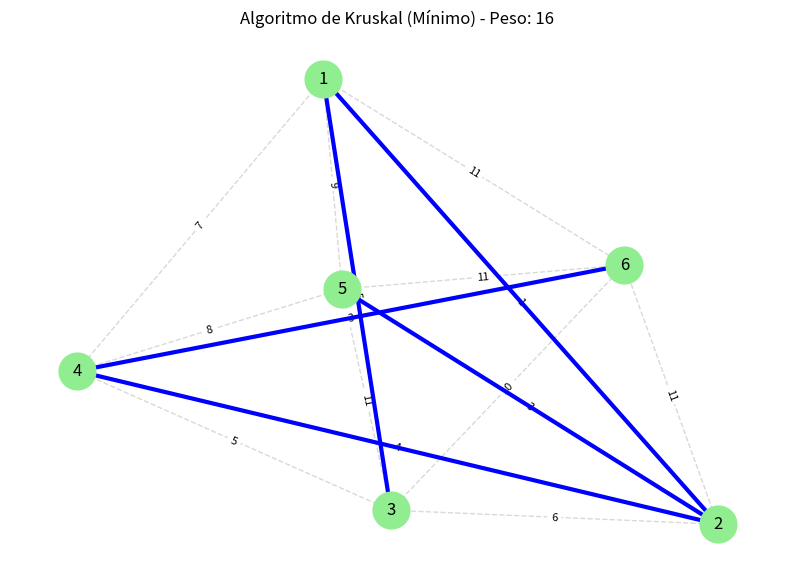

The matplotlib source for this figure:
import matplotlib.pyplot as plt
import networkx as nx

class UnionFind:
    def __init__(self, n):
        self.parent = list(range(n))
        self.rank = [0] * n

    def find(self, i):
        if self.parent[i] != i:
            self.parent[i] = self.find(self.parent[i])
        return self.parent[i]

    def union(self, i, j):
        root_i = self.find(i)
        root_j = self.find(j)

        if root_i != root_j:
            if self.rank[root_i] > self.rank[root_j]:
                self.parent[root_j] = root_i
            else:
                self.parent[root_i] = root_j
                if self.rank[root_i] == self.rank[root_j]:
                    self.rank[root_j] += 1
            return True
        return False

def kruskal(w, n, buscar_maximo=False):
    # 1. Crear lista de aristas
    aristas = []
    for i in range(n):
        for j in range(i + 1, n):
            if w[i][j] != 0:
                aristas.append([i, j, w[i][j]])
    # 2. Ordenar aristas
    aristas.sort(key=lambda x: x[2], reverse=buscar_maximo)
    
    uf = UnionFind(n)
    mst_aristas = []
    mst_peso = 0
    
    # 3. Iterar y seleccionar
    for u, v, peso in aristas:
        if uf.union(u, v):
            mst_aristas.append([u, v])
            mst_peso += peso
            
    mst_aristas_print = [(u + 1, v + 1) for u, v in mst_aristas]
    
    return mst_aristas, mst_aristas_print, mst_peso

n = 6
w = [ 
    [0, 1, 5, 7, 9, 11],
    [1, 0, 6, 4, 3, 11],
    [5, 6, 0, 5, 11, 10],
    [7, 4, 5, 0, 8, 3],
    [9, 3, 11, 8, 0, 11],
    [11, 11, 10, 3, 11, 0]
]

modo_maximo = False 
E_indices, E_print, Peso = kruskal(w, n, buscar_maximo=modo_maximo)

tipo_arbol = "Máximo" if modo_maximo else "Mínimo"
print(f"Árbol de expansión {tipo_arbol} (Kruskal):", E_print)
print("Peso Total:", Peso)


def graficar_kruskal(matriz_w, aristas_mst, peso_total, titulo_tipo):
    G = nx.Graph()
    nodos = range(len(matriz_w))
    mapping = {i: i+1 for i in nodos} 
    
    for i in range(len(matriz_w)):
        for j in range(i + 1, len(matriz_w)):
            if matriz_w[i][j] > 0 and matriz_w[i][j] < 999:
                G.add_edge(i, j, weight=matriz_w[i][j])

    pos = nx.spring_layout(G, seed=42)
    
    plt.figure(figsize=(10, 7))
    
    nx.draw_networkx_nodes(G, pos, node_size=700, node_color='lightgreen') 
    nx.draw_networkx_edges(G, pos, width=1, alpha=0.3, edge_color='gray', style='dashed')
    nx.draw_networkx_labels(G, pos, labels=mapping, font_size=12)
    
    edge_labels = nx.get_edge_attributes(G, 'weight')
    nx.draw_networkx_edge_labels(G, pos, edge_labels=edge_labels, font_size=8)
 
    mst_edges_tuples = [(u, v) for u, v in aristas_mst]
    nx.draw_networkx_edges(G, pos, edgelist=mst_edges_tuples, width=3, edge_color='blue')
    
    plt.title(f"Algoritmo de Kruskal ({titulo_tipo}) - Peso: {peso_total}")
    plt.axis('off')
    plt.show()

graficar_kruskal(w, E_indices, Peso, tipo_arbol)
